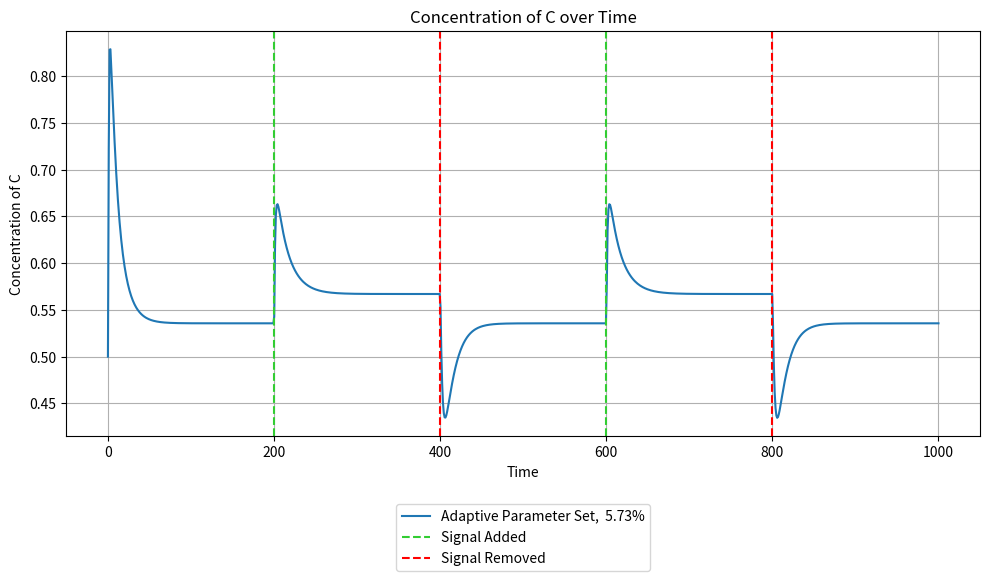

The script that saved this image: (Note: this script raises an exception after producing the figure.)
import numpy as np
from scipy.integrate import odeint
import matplotlib.pyplot as plt

def coupled_system(y, t, I, kia, Kia, Fa, kfaa, Kfaa, kcb, Kcb, Fb, kfbb, Kfbb, kac, Kac, kbc, Kbc, kad, Kad, Fd, kfdd, Kfdd, kcd, Kcd, kdc, Kdc, kab, Kab):
    A, B, C, D = y

    if t < 0.2 * total_time:
        input_signal = 1
    elif t < 0.4 * total_time:
        input_signal = 2
    elif t < 0.6 * total_time:
        input_signal = 1
    elif t < 0.8 * total_time:
        input_signal = 2
    else:
        input_signal = 1
        
    dA_dt = input_signal * kia * ((1 - A) / ((1 - A) + Kia)) - Fa * kfaa * (A / (A + Kfaa))
    dB_dt = C * kcb * ((1 - B) / ((1 - B) + Kcb)) - Fb * kfbb * (B / (B + Kfbb)) - A * kab * (B / (B + Kab))
    dC_dt = A * kac * ((1 - C) / ((1 - C) + Kac)) - B * kbc * (C / (C + Kbc)) + D * kdc * ((1 - C) / ((1 - C) + Kdc))
    dD_dt = A * kad * ((1 - D) / ((1 - D) + Kad)) - Fd * kfdd * (D / (D + Kfdd)) - C * kcd * (D / (D + Kcd))
    
    return [dA_dt, dB_dt, dC_dt, dD_dt]

def integrate_system(y0, time_steps, params):
    global total_time
    total_time = time_steps[-1]
    result = odeint(
        lambda y, t: coupled_system(y, t, 
                                     params['I'], params['kia'], params['Kia'], 
                                     params['Fa'], params['kfaa'], params['Kfaa'], 
                                     params['kcb'], params['Kcb'], 
                                     params['Fb'], params['kfbb'], params['Kfbb'], 
                                     params['kac'], params['Kac'], 
                                     params['kbc'], params['Kbc'], 
                                     params['kad'], params['Kad'],
                                     params['Fd'], params['kfdd'], params['Kfdd'], 
                                     params['kcd'], params['Kcd'],
                                     params['kdc'], params['Kdc'], 
                                     params['kab'], params['Kab']),
        y0, time_steps
    )
    return result

def parameter_sweep(y0, time_steps, param_sets):
    results = []
    for params in param_sets:
        result = integrate_system(y0, time_steps, params)
        results.append(result)
    return results

def find_first_zero_crossings(dC_dt, time_steps, start_time):
    start_index = np.searchsorted(time_steps, start_time)
    for i in range(start_index + 1, len(dC_dt)):
        if dC_dt[i-1] * dC_dt[i] < 0:
            return i
    return None

def main():
    y0 = [.1, .1, .5, .5]
    time_steps = np.linspace(0, 1000, 1000)

    param_sets = [
        {'I': 1, 'kia': 5, 'Kia': 20, 'Fa': 0.5, 'kfaa': 1, 'Kfaa': 1, 
         'kcb': 0.1, 'Kcb': 0.01, 'Fb': 0.5, 'kfbb': 0.1, 'Kfbb': 0.01, 
         'kac': 10, 'Kac': 1, 'kbc': 5, 'Kbc': 0.5, 
         'kad': 1, 'Kad': 1, 'Fd': 0.5, 
         'kfdd': 0.1, 'Kfdd': 0.01, 'kcd': 0.1, 'Kcd': 0.01, 
         'kdc': 0.1, 'Kdc': 0.01, 'kab': 0.01, 'Kab':0.1},
    ]
    
    all_results = parameter_sweep(y0, time_steps, param_sets)
    
    dC_dt_all = []
    total_time = time_steps[-1]
    first_time_point = 0.3 * total_time
    second_time_point = 0.5 * total_time

    percents = []

    for params, result in zip(param_sets, all_results):
        A_values = result[:, 0]
        B_values = result[:, 1]
        C_values = result[:, 2]
        
        dC_dt = np.array([
            coupled_system([A, B, C, result[i, 3]], time_steps[i], **params)[2] 
            for i, (A, B, C) in enumerate(zip(A_values, B_values, C_values))
        ])
        dC_dt_all.append(dC_dt)
        
        index_0_3 = find_first_zero_crossings(dC_dt, time_steps, first_time_point)
        index_0_5 = find_first_zero_crossings(dC_dt, time_steps, second_time_point)
        if index_0_3 is not None and index_0_5 is not None:
            C_value_0_3 = result[300, 2]
            C_value_0_5 = result[500, 2]
            print(C_value_0_3, C_value_0_5)
            percent_difference = (abs(C_value_0_3 - C_value_0_5) / ((C_value_0_3 + C_value_0_5) / 2)) * 100
            percents.append(percent_difference)
            print(f'Percent Difference for Parameter Set {params}: {percent_difference:.2f}%')

    colors = ['tab:blue', 'tab:orange', 'tab:purple', 'tab:cyan']
    plt.figure(figsize=(10, 6))
    for i, result in enumerate(all_results):
        plt.plot(time_steps, result[:, 2], label=f'Adaptive Parameter Set,  {str(round(percents[i], 2))}%', color=colors[i % len(colors)])
    
    plt.axvline(x=0.2*total_time, color='limegreen', label='Signal Added', linestyle='--')
    plt.axvline(x=0.4*total_time, color='red', label='Signal Removed', linestyle='--')
    plt.axvline(x=0.6*total_time, color='limegreen', linestyle='--')
    plt.axvline(x=0.8*total_time, color='red', linestyle='--')
    plt.xlabel('Time')
    plt.ylabel('Concentration of C')
    plt.title('Concentration of C over Time')
    plt.legend(loc='upper center', bbox_to_anchor=(0.5, -0.15))
    plt.grid()
    plt.tight_layout()

    plt.savefig('results/negative_add_D_and_A_regulates_B_model.pdf')

if __name__ == "__main__":
    main()
